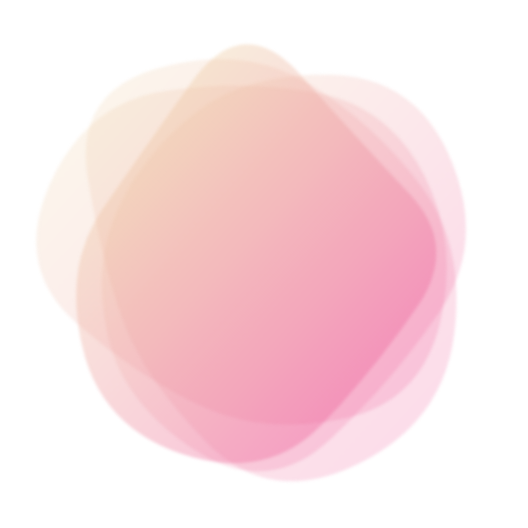
t = 0.00 s
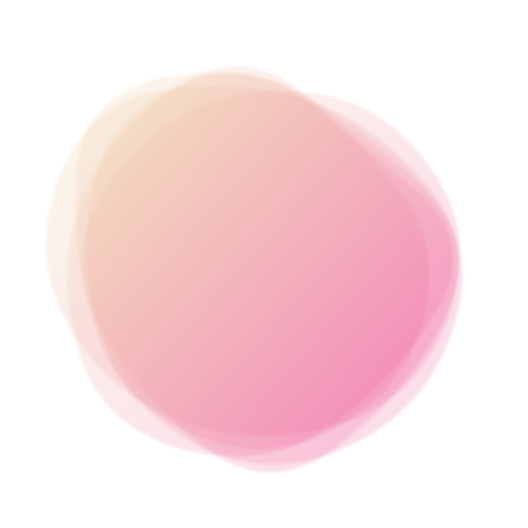
t = 1.45 s
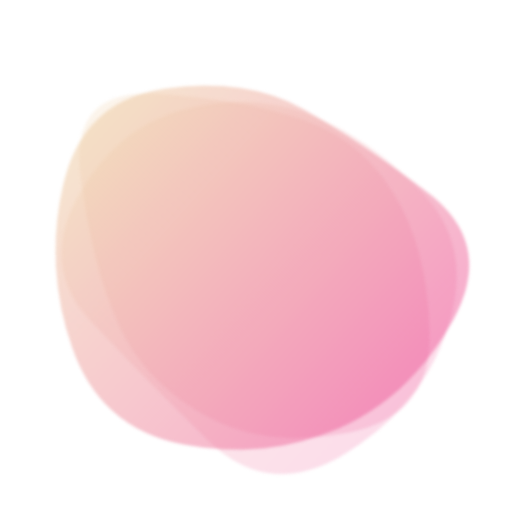
t = 2.90 s
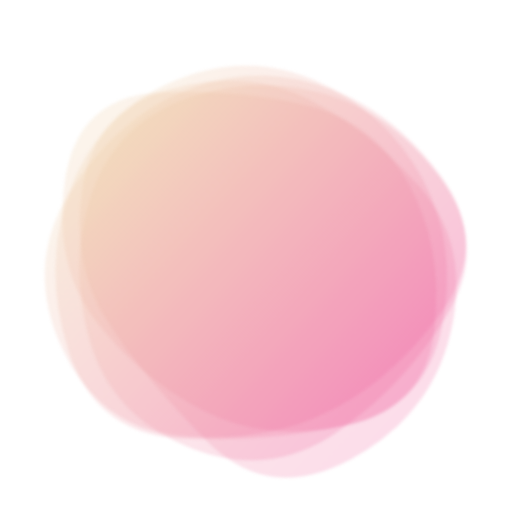
t = 4.35 s
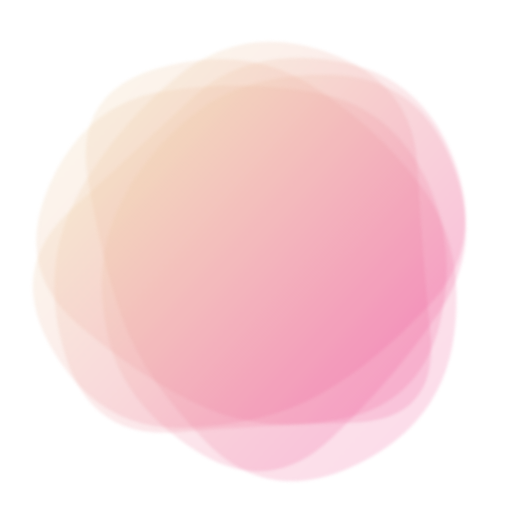
t = 5.80 s
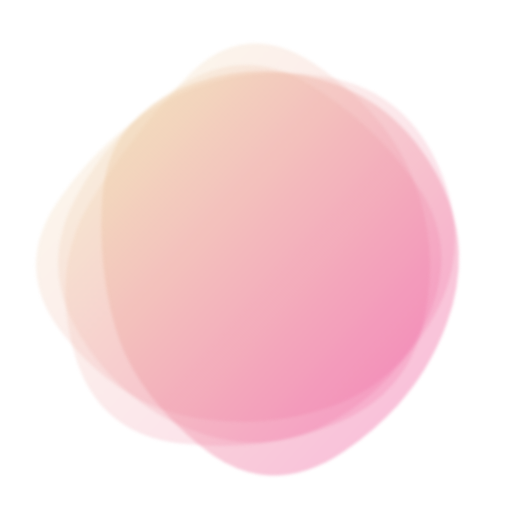
t = 7.25 s

The animated SVG that drew these frames (rendered in a browser with its animation timeline set to each time). Animation: 5 SMIL elements (animate=5); one cycle of 8.70 s, repeats indefinitely.

<svg version="1.1" xmlns="http://www.w3.org/2000/svg" viewBox="0 0 500 500" width="100%" id="blobSvg" transform="rotate(-48)" style="opacity: 1;" filter="blur(1.8px)">
                        <defs>
                        <linearGradient id="gradient" x1="0%" y1="0%" x2="0%" y2="100%">
                            <stop offset="0%" style="stop-color: rgb(238, 205, 163);"></stop>
                            <stop offset="100%" style="stop-color: rgb(239, 98, 159);"></stop>
                        </linearGradient>
                        </defs>
                        
                    <path id="blob" fill="url(#gradient)" style="opacity: 0.22;"><animate attributeName="d" dur="8.7s" repeatCount="indefinite" values="M395.5,320Q390,390,320,400Q250,410,172,408Q94,406,59,328Q24,250,70.5,183.5Q117,117,183.5,108Q250,99,335,89.5Q420,80,410.5,165Q401,250,395.5,320Z;M385.47259,309.13613Q368.27225,368.27225,309.13613,425.14983Q250,482.02741,183.02911,432.9846Q116.05821,383.94179,100.85787,316.97089Q85.65753,250,111.11302,193.28426Q136.56852,136.56852,193.28426,70.4846Q250,4.40068,303.89298,73.30736Q357.78596,142.21404,380.22944,196.10702Q402.67293,250,385.47259,309.13613Z;M418.08664,320.33435Q390.6687,390.6687,320.33435,427.91946Q250,465.17023,188.27506,419.31005Q126.55013,373.44987,106.38448,311.72494Q86.21883,250,84.09726,165.98785Q81.9757,81.9757,165.98785,53.98938Q250,26.00305,311.1687,76.83282Q372.3374,127.6626,408.92099,188.8313Q445.50458,250,418.08664,320.33435Z;M395.5,320Q390,390,320,400Q250,410,172,408Q94,406,59,328Q24,250,70.5,183.5Q117,117,183.5,108Q250,99,335,89.5Q420,80,410.5,165Q401,250,395.5,320Z"></animate></path><path id="blob" fill="url(#gradient)" style="opacity: 0.22;"><animate attributeName="d" dur="8.7s" repeatCount="indefinite" values="M446.86448,329.36764Q408.73529,408.73529,329.36764,419.76576Q250,430.79624,166.60504,423.79308Q83.21008,416.78992,69.36975,333.39496Q55.52942,250,96.13341,193.3687Q136.7374,136.7374,193.3687,119.10083Q250,101.46426,313.50105,112.23108Q377.00211,122.99789,430.99789,186.49895Q484.99368,250,446.86448,329.36764Z;M405.0078,325.44624Q400.89248,400.89248,325.44624,434.97549Q250,469.0585,165.42535,444.1039Q80.8507,419.1493,84.75627,334.57465Q88.66184,250,94.44262,175.1117Q100.2234,100.2234,175.1117,82.29749Q250,64.37159,306.73538,100.45042Q363.47075,136.52925,386.29693,193.26462Q409.12312,250,405.0078,325.44624Z;M409.06419,322.5266Q395.0532,395.0532,322.5266,445.11739Q250,495.18159,163.51944,459.07135Q77.03888,422.96112,82.39949,336.48056Q87.7601,250,115.64271,196.76266Q143.52532,143.52532,196.76266,76.83657Q250,10.14783,323.24578,56.82813Q396.49156,103.50844,409.78338,176.75422Q423.07519,250,409.06419,322.5266Z;M446.86448,329.36764Q408.73529,408.73529,329.36764,419.76576Q250,430.79624,166.60504,423.79308Q83.21008,416.78992,69.36975,333.39496Q55.52942,250,96.13341,193.3687Q136.7374,136.7374,193.3687,119.10083Q250,101.46426,313.50105,112.23108Q377.00211,122.99789,430.99789,186.49895Q484.99368,250,446.86448,329.36764Z"></animate></path><path id="blob" fill="url(#gradient)" style="opacity: 0.22;"><animate attributeName="d" dur="8.7s" repeatCount="indefinite" values="M395.5,320Q390,390,320,400Q250,410,172,408Q94,406,59,328Q24,250,70.5,183.5Q117,117,183.5,108Q250,99,335,89.5Q420,80,410.5,165Q401,250,395.5,320Z;M408.24461,332.63257Q415.26513,415.26513,332.63257,434.71568Q250,454.16622,179.33614,422.74697Q108.67228,391.32772,65.87585,320.66386Q23.07942,250,63.27221,176.73251Q103.46501,103.46501,176.73251,63.02288Q250,22.58075,311.86507,74.4253Q373.73015,126.26985,387.47712,188.13493Q401.22409,250,408.24461,332.63257Z;M421.63508,307.39005Q364.7801,364.7801,307.39005,427.43403Q250,490.08796,191.6822,428.36178Q133.3644,366.6356,70.9089,308.3178Q8.4534,250,54.21728,174.99058Q99.98115,99.98115,174.99058,81.49686Q250,63.01257,330.66021,75.84607Q411.32042,88.67958,444.90524,169.33979Q478.49006,250,421.63508,307.39005Z;M395.5,320Q390,390,320,400Q250,410,172,408Q94,406,59,328Q24,250,70.5,183.5Q117,117,183.5,108Q250,99,335,89.5Q420,80,410.5,165Q401,250,395.5,320Z"></animate></path><path id="blob" fill="url(#gradient)" style="opacity: 0.22;"><animate attributeName="d" dur="8.7s" repeatCount="indefinite" values="M418.08664,320.33435Q390.6687,390.6687,320.33435,427.91946Q250,465.17023,188.27506,419.31005Q126.55013,373.44987,106.38448,311.72494Q86.21883,250,84.09726,165.98785Q81.9757,81.9757,165.98785,53.98938Q250,26.00305,311.1687,76.83282Q372.3374,127.6626,408.92099,188.8313Q445.50458,250,418.08664,320.33435Z;M408.24461,332.63257Q415.26513,415.26513,332.63257,434.71568Q250,454.16622,179.33614,422.74697Q108.67228,391.32772,65.87585,320.66386Q23.07942,250,63.27221,176.73251Q103.46501,103.46501,176.73251,63.02288Q250,22.58075,311.86507,74.4253Q373.73015,126.26985,387.47712,188.13493Q401.22409,250,408.24461,332.63257Z;M449.66467,329.57458Q409.14917,409.14917,329.57458,407.97733Q250,406.80549,191.3735,387.02924Q132.74701,367.25299,77.06026,308.6265Q21.3735,250,49.05191,163.36516Q76.73032,76.73032,163.36516,85.537Q250,94.34367,322.00775,100.16408Q394.01551,105.98449,442.09784,177.99225Q490.18018,250,449.66467,329.57458Z;M418.08664,320.33435Q390.6687,390.6687,320.33435,427.91946Q250,465.17023,188.27506,419.31005Q126.55013,373.44987,106.38448,311.72494Q86.21883,250,84.09726,165.98785Q81.9757,81.9757,165.98785,53.98938Q250,26.00305,311.1687,76.83282Q372.3374,127.6626,408.92099,188.8313Q445.50458,250,418.08664,320.33435Z"></animate></path><path id="blob" fill="url(#gradient)" style="opacity: 0.22;"><animate attributeName="d" dur="8.7s" repeatCount="indefinite" values="M409.06419,322.5266Q395.0532,395.0532,322.5266,445.11739Q250,495.18159,163.51944,459.07135Q77.03888,422.96112,82.39949,336.48056Q87.7601,250,115.64271,196.76266Q143.52532,143.52532,196.76266,76.83657Q250,10.14783,323.24578,56.82813Q396.49156,103.50844,409.78338,176.75422Q423.07519,250,409.06419,322.5266Z;M408.24461,332.63257Q415.26513,415.26513,332.63257,434.71568Q250,454.16622,179.33614,422.74697Q108.67228,391.32772,65.87585,320.66386Q23.07942,250,63.27221,176.73251Q103.46501,103.46501,176.73251,63.02288Q250,22.58075,311.86507,74.4253Q373.73015,126.26985,387.47712,188.13493Q401.22409,250,408.24461,332.63257Z;M446.86448,329.36764Q408.73529,408.73529,329.36764,419.76576Q250,430.79624,166.60504,423.79308Q83.21008,416.78992,69.36975,333.39496Q55.52942,250,96.13341,193.3687Q136.7374,136.7374,193.3687,119.10083Q250,101.46426,313.50105,112.23108Q377.00211,122.99789,430.99789,186.49895Q484.99368,250,446.86448,329.36764Z;M409.06419,322.5266Q395.0532,395.0532,322.5266,445.11739Q250,495.18159,163.51944,459.07135Q77.03888,422.96112,82.39949,336.48056Q87.7601,250,115.64271,196.76266Q143.52532,143.52532,196.76266,76.83657Q250,10.14783,323.24578,56.82813Q396.49156,103.50844,409.78338,176.75422Q423.07519,250,409.06419,322.5266Z"></animate></path></svg>